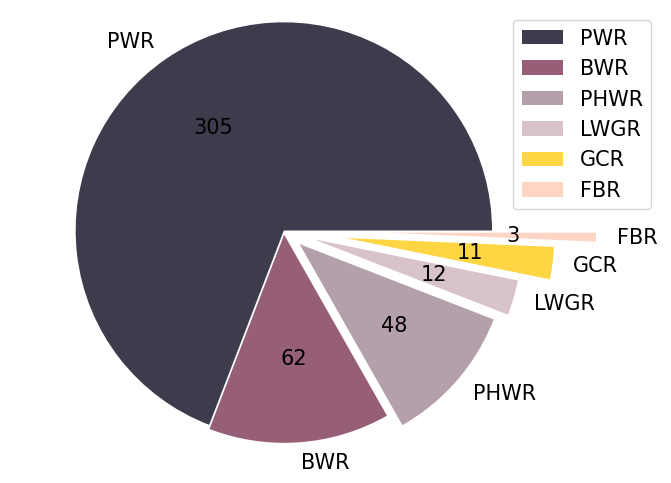

Python code for this plot: (Note: this script raises an exception after producing the figure.)
import matplotlib
from matplotlib.font_manager import FontProperties

font = {'family': 'Arial',
        'weight': 'medium',
        'size': 15,
        'style': 'normal'}

matplotlib.rcParams['mathtext.fontset'] = 'custom'
matplotlib.rcParams['mathtext.rm'] = 'Arial'
matplotlib.rcParams['mathtext.it'] = 'Arial'

matplotlib.rc('font', **font)
matplotlib.rc('text', usetex=False)

import matplotlib.pyplot as plt
import numpy as np
import pandas as pd
import os
import time


def main():
    def absolute_value(val):
        a = np.round(val / 100. * counts.sum(), 0)
        return int(a)

    current_path = os.path.dirname(os.path.realpath("__file__"))
    data_path = os.path.abspath(os.path.join(current_path, '..', '..', 'data'))

    fig, ax = plt.subplots()
    fig.set_size_inches(7, 5, forward=True)

    group_names = ["PWR", "BWR", "PHWR", "LWGR", "GCR", "FBR"]

    counts = pd.Series([305, 62, 48, 12, 11, 3], index=group_names)
    # counts = pd.Series([290.5, 63.1, 24.5, 8.6, 6.1, 1.4], index=group_names)

    explode = (0, 0.02, 0.1, 0.15, 0.3, 0.5)
    colors = ['#3C3C4C', '#965F77', '#B4A0AA', '#D8C2CB', '#FED542', '#FED5C4']

    plt.pie(counts, colors=colors, explode=explode, labels=group_names, autopct=absolute_value)
    plt.axis('equal')
    plt.ylabel('')
    plt.legend(labels=counts.index, loc="best")

    fig.tight_layout()

    name_of_plot = "reactor_count_by_type"
    # name_of_plot = "reactor_electrical_capacity_by_type"
    for extension in [".png", ".svg"]:
        plt.savefig(os.path.join(data_path,
                                 'graphics',
                                 name_of_plot + extension), dpi=300)

    plt.show()


if __name__ == '__main__':
    start_time = time.time()
    main()
    print("--- %s seconds ---" % (time.time() - start_time))
